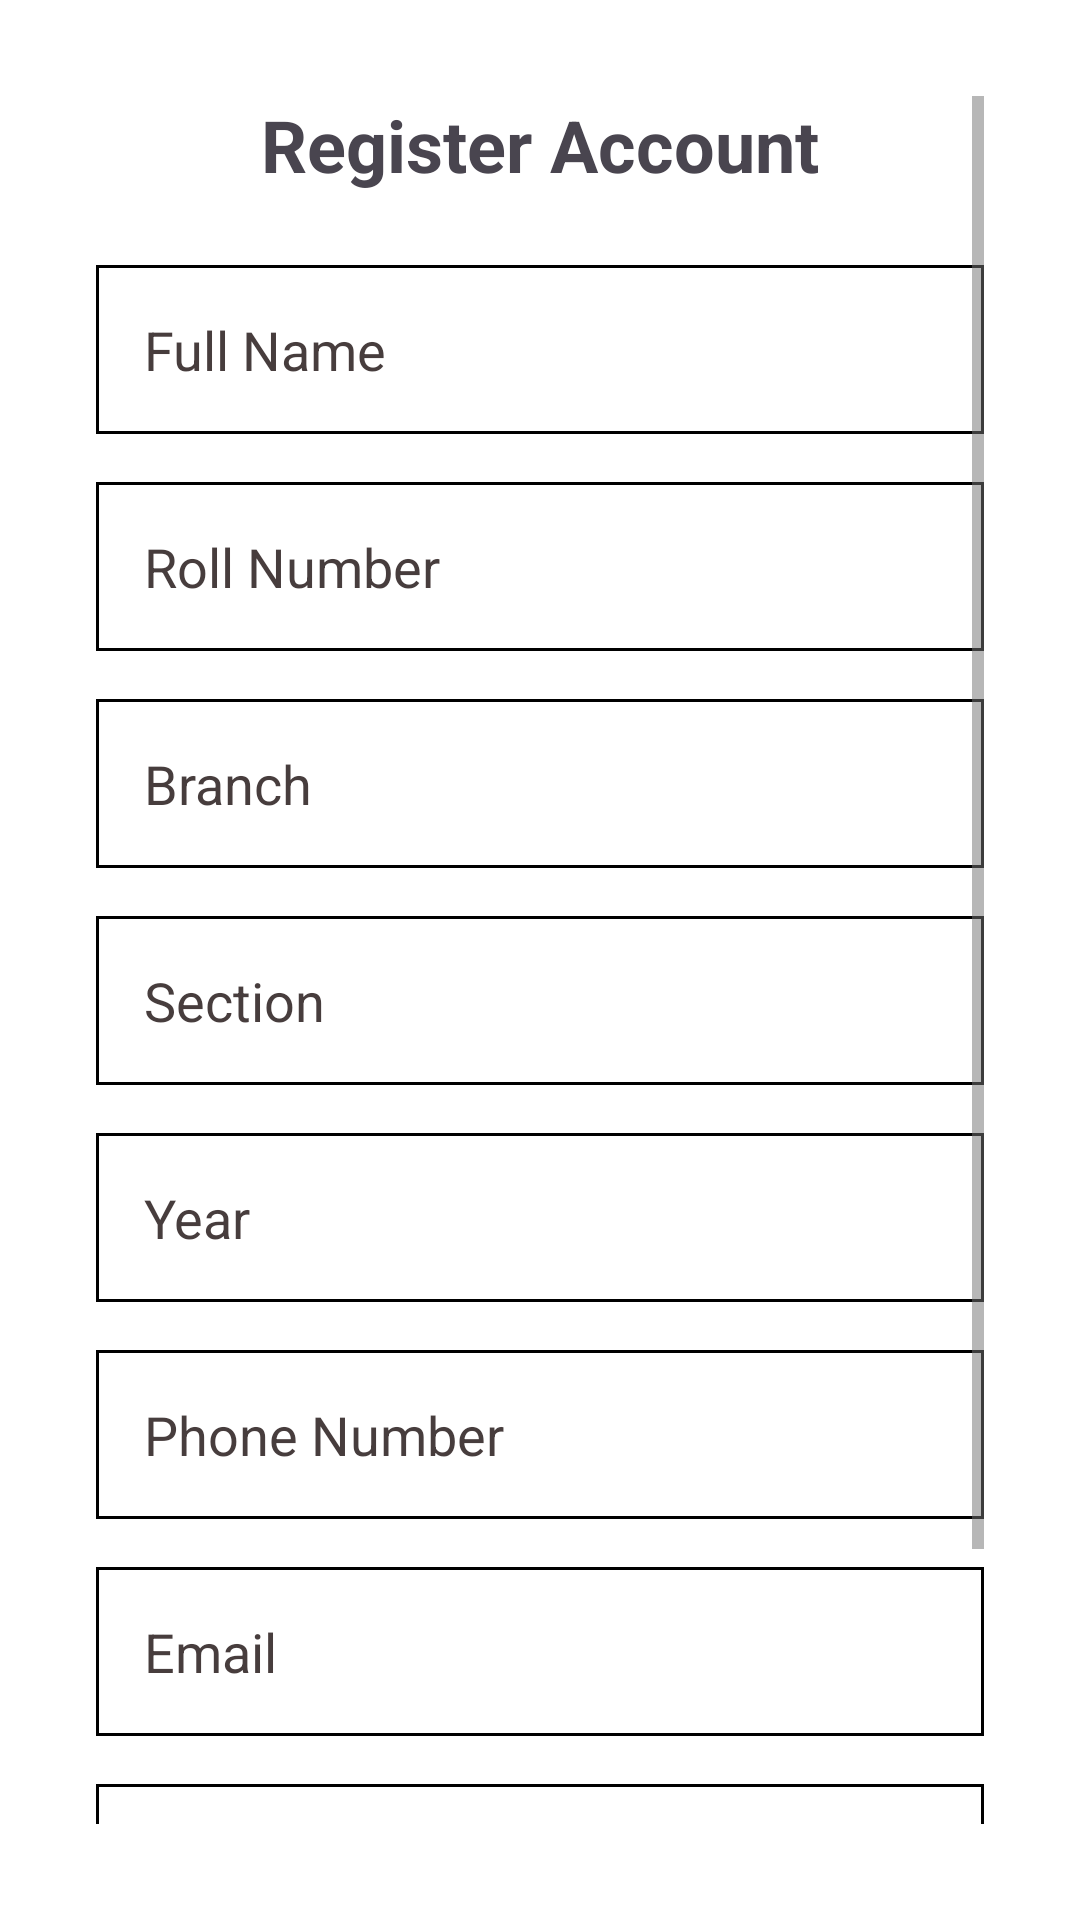

Android layout source for this screen:
<!-- AndroidManifest.xml: application theme Theme.StudentConnect -->
<!-- res/layout/activity_registration.xml -->
<?xml version="1.0" encoding="utf-8"?>
<ScrollView xmlns:android="http://schemas.android.com/apk/res/android"
    xmlns:tools="http://schemas.android.com/tools"
    android:layout_width="match_parent"
    android:layout_height="match_parent"
    android:fillViewport="true"
    android:padding="32dp"
    tools:context=".RegistrationActivity">

    <LinearLayout
        android:layout_width="match_parent"
        android:layout_height="wrap_content"
        android:gravity="center_horizontal"
        android:orientation="vertical">

        <TextView
            android:layout_width="wrap_content"
            android:layout_height="wrap_content"
            android:text="Register Account"
            android:textSize="24sp"
            android:textStyle="bold"
            android:layout_marginBottom="24dp" />

        <EditText
            android:id="@+id/editTextFullName"
            android:layout_width="match_parent"
            android:layout_height="wrap_content"
            android:hint="Full Name"
            android:textColorHint="#473D3D"
            android:textColor="@color/black"
            android:inputType="textPersonName"
            android:padding="16dp"
            android:background="@drawable/edit_text_border"
            android:layout_marginBottom="16dp" />

        <EditText
            android:id="@+id/editTextRollNo"
            android:layout_width="match_parent"
            android:layout_height="wrap_content"
            android:hint="Roll Number"
            android:textColorHint="#473D3D"
            android:textColor="@color/black"
            android:inputType="text"
            android:padding="16dp"
            android:background="@drawable/edit_text_border"
            android:layout_marginBottom="16dp" />

        <EditText
            android:id="@+id/editTextBranch"
            android:layout_width="match_parent"
            android:layout_height="wrap_content"
            android:hint="Branch"
            android:textColorHint="#473D3D"
            android:textColor="@color/black"
            android:inputType="text"
            android:padding="16dp"
            android:background="@drawable/edit_text_border"
            android:layout_marginBottom="16dp" />

        <EditText
            android:id="@+id/editTextSection"
            android:layout_width="match_parent"
            android:layout_height="wrap_content"
            android:hint="Section"
            android:textColorHint="#473D3D"
            android:textColor="@color/black"
            android:inputType="text"
            android:padding="16dp"
            android:background="@drawable/edit_text_border"
            android:layout_marginBottom="16dp" />

        <EditText
            android:id="@+id/editTextYear"
            android:layout_width="match_parent"
            android:layout_height="wrap_content"
            android:hint="Year"
            android:textColorHint="#473D3D"
            android:textColor="@color/black"
            android:inputType="text"
            android:padding="16dp"
            android:background="@drawable/edit_text_border"
            android:layout_marginBottom="16dp" />

        <EditText
            android:id="@+id/editTextPhoneNo"
            android:layout_width="match_parent"
            android:layout_height="wrap_content"
            android:hint="Phone Number"
            android:textColorHint="#473D3D"
            android:textColor="@color/black"
            android:inputType="phone"
            android:padding="16dp"
            android:background="@drawable/edit_text_border"
            android:layout_marginBottom="16dp" />

        <EditText
            android:id="@+id/editTextEmail"
            android:layout_width="match_parent"
            android:layout_height="wrap_content"
            android:hint="Email"
            android:textColorHint="#473D3D"
            android:textColor="@color/black"
            android:inputType="textEmailAddress"
            android:padding="16dp"
            android:background="@drawable/edit_text_border"
            android:layout_marginBottom="16dp" />

        <EditText
            android:id="@+id/editTextPassword"
            android:layout_width="match_parent"
            android:layout_height="wrap_content"
            android:hint="Password"
            android:textColorHint="#473D3D"
            android:textColor="@color/black"
            android:inputType="textPassword"
            android:padding="16dp"
            android:background="@drawable/edit_text_border"
            android:layout_marginBottom="24dp" />

        <Button
            android:id="@+id/buttonRegister"
            android:layout_width="match_parent"
            android:layout_height="wrap_content"
            android:text="Register"
            android:textSize="18sp"
            android:textColor="@android:color/white"
            android:backgroundTint="#800080"
            android:padding="12dp" />

        <LinearLayout
            android:layout_width="wrap_content"
            android:layout_height="wrap_content"
            android:layout_marginTop="16dp"
            android:gravity="center"
            android:orientation="horizontal">

            <TextView
                android:layout_width="wrap_content"
                android:layout_height="wrap_content"
                android:text="Already have an account? "
                android:textSize="16sp" />

            <TextView
                android:id="@+id/textViewLogin"
                android:layout_width="wrap_content"
                android:layout_height="wrap_content"
                android:text="Login"
                android:textSize="16sp"
                android:textStyle="bold"
                android:clickable="true"
                android:focusable="true" />

        </LinearLayout>

    </LinearLayout>

</ScrollView>
<!-- resources referenced by this layout -->
<resources>
  <color name="black">#000000</color>
  <!-- drawable edit_text_border (drawable) -->
  <?xml version="1.0" encoding="utf-8"?>
  <shape xmlns:android="http://schemas.android.com/apk/res/android"
      android:shape="rectangle">
      <stroke android:width="1dp" android:color="@android:color/black" />
      <solid android:color="@android:color/transparent" /> <padding android:left="8dp" android:top="8dp" android:right="8dp" android:bottom="8dp" />
  </shape>
  <style name="Theme.StudentConnect" parent="Theme.Material3.DayNight.NoActionBar">
          <item name="colorPrimary">@color/blue_primary</item>
          <item name="colorPrimaryVariant">@color/blue_variant</item>
          <item name="colorOnPrimary">@color/black</item>
          <item name="colorSecondary">@color/blue_secondary</item>
          <item name="colorSecondaryVariant">@color/blue_accent</item>
          <item name="colorOnSecondary">@color/black</item>
          <item name="android:statusBarColor">@color/blue_variant</item>
          <item name="colorBackgroundPrimary">@color/white</item> <item name="android:windowBackground">@color/white</item>
          <item name="android:textColorPrimary">@color/black</item>
          <item name="android:textColorSecondary">#757575</item>
          <item name="colorButtonTextPrimary">@color/blue_secondary</item>
          <item name="colorButtonNormal">@color/white</item> </style>
  <color name="blue_primary">#1976D2</color>
  <color name="blue_variant">#1565C0</color>
  <color name="blue_secondary">#03A9F4</color>
  <color name="blue_accent">#0288D1</color>
  <color name="white">#FFFFFF</color>
</resources>
